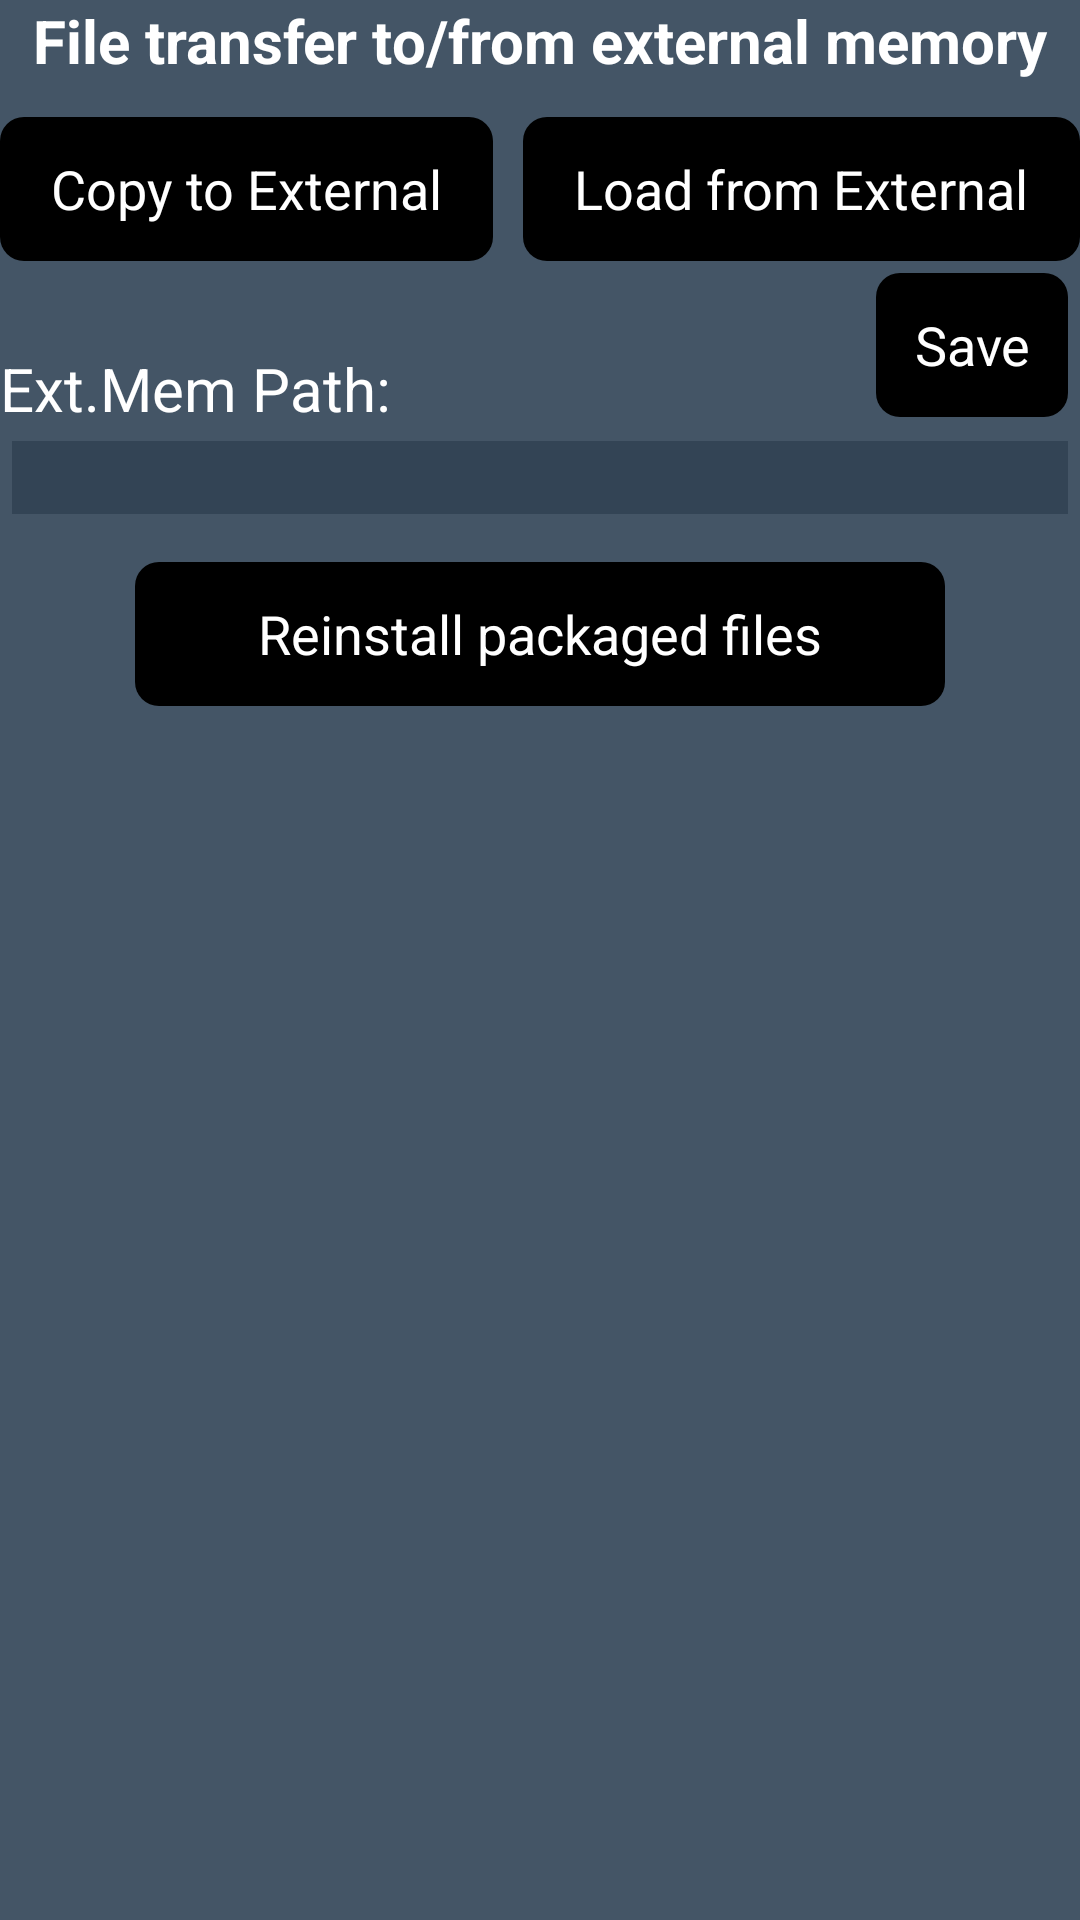

Android layout source for this screen:
<!-- AndroidManifest.xml: application theme AppTheme -->
<!-- res/layout/extmem.xml -->
<?xml version="1.0" encoding="utf-8"?>
<LinearLayout xmlns:android="http://schemas.android.com/apk/res/android"
    android:orientation="vertical"
    android:id="@+id/topLayout"
    android:background="#ff445566"
    android:layout_width="match_parent"
    android:layout_height="match_parent">
    <TextView
        android:textSize="20sp"
        android:textStyle="bold"
        android:textColor="#ffffffff"
        android:gravity="center_horizontal"
        android:paddingBottom="12sp"
        android:layout_width="match_parent"
        android:layout_height="wrap_content"
        android:text="File transfer to/from external memory"/>
    <LinearLayout
        android:orientation="horizontal"
        android:layout_width="match_parent"
        android:layout_height="wrap_content">
        <Button
            android:textColor="#ffffffff"
            android:id="@+id/copyToExt"
            android:background="@drawable/roundedbutton"
            android:layout_width="wrap_content"
            android:layout_height="wrap_content"
            android:layout_marginRight="5sp"
            android:text="Copy to External"
            android:layout_weight="1"
            android:onClick="copyToExtButton"/>
        <Button
            android:textColor="#ffffffff"
            android:id="@+id/loadFromExt"
            android:background="@drawable/roundedbutton"
            android:layout_width="wrap_content"
            android:layout_height="wrap_content"
            android:layout_marginLeft="5sp"
            android:text="Load from External"
            android:layout_weight="1"
            android:onClick="loadFromExtButton"/>
    </LinearLayout>
    <RelativeLayout
        android:layout_width="match_parent"
        android:layout_height="wrap_content">
        <Button
            android:textColor="#ffffffff"
            android:id="@+id/updateSDPath"
            android:background="@drawable/roundedbutton"
            android:layout_width="wrap_content"
            android:layout_height="wrap_content"
            android:layout_margin="4sp"
            android:text="Save"
            android:layout_alignParentRight="true"
            android:onClick="onClickUpdateSD"/>
        <EditText
            android:textColor="#ff000000"
            android:id="@+id/editSDPath"
            android:background="#ff334455"
            android:layout_width="match_parent"
            android:layout_height="wrap_content"
            android:layout_margin="4sp"
            android:layout_below="@+id/updateSDPath"/>
        <TextView
            android:textSize="20sp"
            android:textColor="#ffffffff"
            android:id="@+id/text"
            android:layout_width="wrap_content"
            android:layout_height="wrap_content"
            android:text="Ext.Mem Path:"
            android:layout_above="@+id/editSDPath"
            android:layout_alignParentLeft="true"/>
    </RelativeLayout>
    <Button
        android:textColor="#ffffffff"
        android:layout_gravity="center_horizontal"
        android:background="@drawable/roundedbutton"
        android:layout_width="270sp"
        android:layout_height="wrap_content"
        android:layout_marginTop="12sp"
        android:text="Reinstall packaged files"
        android:onClick="onInitButton"/>
</LinearLayout>
<!-- resources referenced by this layout -->
<resources>
  <!-- drawable roundedbutton (drawable) -->
  <?xml version="1.0" encoding="utf-8"?>
  <shape xmlns:android="http://schemas.android.com/apk/res/android" android:shape="rectangle">
      <solid android:color="#ff000000"/>
      <corners android:radius="8dp"/>
  </shape>
  <style name="AppTheme" parent="@android:style/Theme.Holo">
      </style>
</resources>
